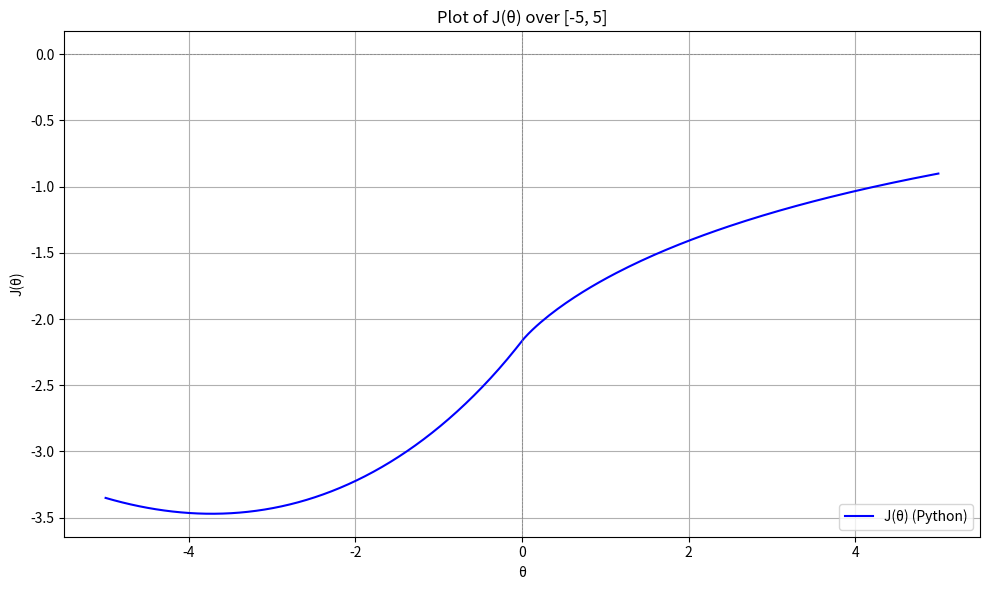
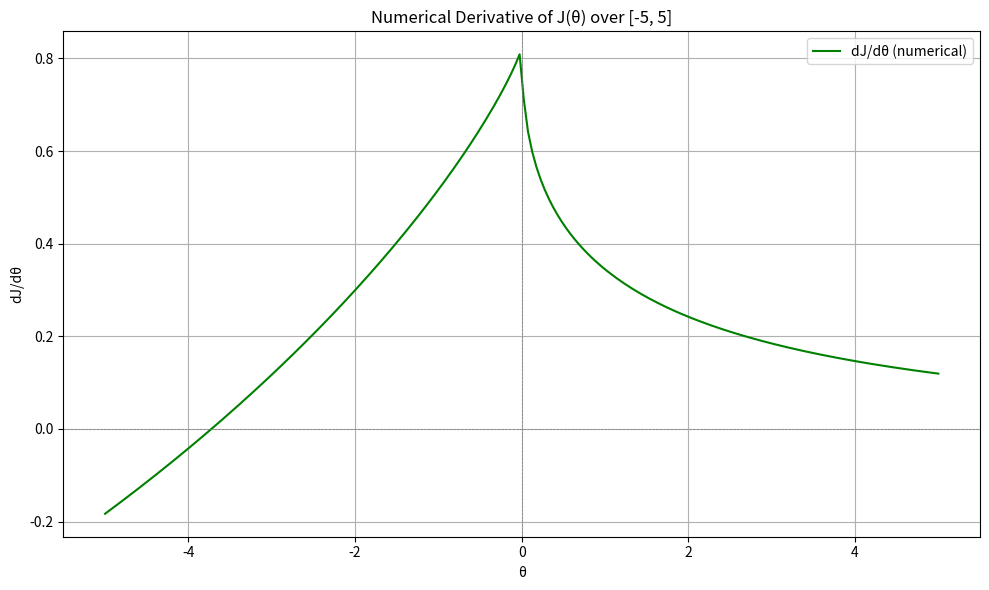

Source code (Python) for these figures, in order:
import numpy as np
import matplotlib.pyplot as plt
from scipy import integrate

# Define the function J(θ) using corrected integration
def J(theta):
    eps = 1e-6  # small offset to avoid singularities
    if theta >= 0:
        f = lambda y: y*y*np.log(1 - np.exp(-np.sqrt(y*y + theta)))
        return integrate.quad(f, 0, np.inf, limit=100)[0]
    else:
        f1 = lambda y: y*y*np.log(1 - np.exp(-np.sqrt(y*y + theta)))
        f2 = lambda y: y*y*np.log(2 * abs(np.sin(np.sqrt(abs(theta) - y*y)/2)))
        a = np.sqrt(abs(theta))
        return (
            integrate.quad(f1, a + eps, np.inf, limit=100)[0] +
            integrate.quad(f2, 0, a - eps, limit=100)[0]
        )

# Generate θ values and compute J(θ)
theta_values = np.linspace(-5, 5, 200)
J_values = np.array([J(theta) for theta in theta_values])

# Plot the result
plt.figure(figsize=(10, 6))
plt.plot(theta_values, J_values, label='J(θ) (Python)', color='blue')
plt.axhline(0, color='gray', linestyle='--', linewidth=0.5)
plt.axvline(0, color='gray', linestyle='--', linewidth=0.5)
plt.title("Plot of J(θ) over [-5, 5]")
plt.xlabel("θ")
plt.ylabel("J(θ)")
plt.legend()
plt.grid(True)
plt.tight_layout()
plt.show()


# Numerical derivative using central difference
def dJ_dtheta(theta, h=1e-5):
    return (J(theta + h) - J(theta - h)) / (2 * h)


# Compute derivative values over the same θ range
dJ_values = np.array([dJ_dtheta(theta) for theta in theta_values])

# Plot the derivative
plt.figure(figsize=(10, 6))
plt.plot(theta_values, dJ_values, label="dJ/dθ (numerical)", color='green')
plt.axhline(0, color='gray', linestyle='--', linewidth=0.5)
plt.axvline(0, color='gray', linestyle='--', linewidth=0.5)
plt.title("Numerical Derivative of J(θ) over [-5, 5]")
plt.xlabel("θ")
plt.ylabel("dJ/dθ")
plt.legend()
plt.grid(True)
plt.tight_layout()
plt.show()
